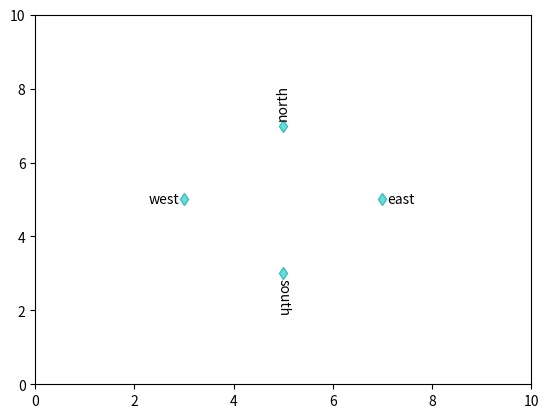

Generate this figure with matplotlib:
#!/usr/bin/python3
# -*- coding: utf-8 -*-

# 散布図
# プロットにラベルをつける
# 東西南北で方向を指定する

from matplotlib.transforms import offset_copy
import numpy as np
import matplotlib.transforms as mtransforms
import sys
import matplotlib.pyplot as plt


def calc_axis_range(list_in):

    maxnum = max(list_in)  # 最大値取得
    maxnum = int(maxnum)  # 整数化
    maxdigit = len(str(maxnum))  # 整数値の文字数=桁数
    return maxdigit


def main():

    list_x = [5, 7, 5, 3]
    list_y = [7, 5, 3, 5]
    list_label = ["north", "east", "south", "west"]
    list_edge = ["north", "east", "south", "west"]

    fig = plt.figure()
    ax1 = fig.add_subplot(111)

    # ラベルのオフセットを決める
    label_offset_x = {"north": 0,
                      "east": 0.05,
                      "south": 0,
                      "west": -0.05}
    label_offset_y = {"north": 0.05,
                      "east": 0,
                      "south": -0.05,
                      "west": 0}
    label_rotate = {"north": 90,
                    "east": 0,
                    "south": 270,
                    "west": 0}
    label_halign = {"north": "center",
                    "east": "left",
                    "south": "center",
                    "west": "right"}
    label_valign = {"north": "bottom",
                    "east": "center",
                    "south": "top",
                    "west": "center"}


    for x, y, label, edge in zip(list_x, list_y, list_label, list_edge):

        # 一要素ごとにプロットを追加
        ax1.plot(x,                # xの値
                 y,                 # yの値
                 marker='d',             # マーカーの形状
                 markersize=6,           # マーカー全体のサイズ
                 markerfacecolor='#66DDDD',  # マーカーの色は白
                 markeredgewidth=1,      # マーカーエッジのサイズ
                 markeredgecolor='#44BBBB',  # マーカーエッジを赤にする
                 linestyle='None')       # ライン非表示

        # ラベルの追加
        trans_offset = mtransforms.offset_copy(
            ax1.transData,
            fig=fig,
            x=label_offset_x[edge],
            y=label_offset_y[edge],
            units='inches'
        )
        ax1.text(x,                # xの値
                 y,                 # yの値
                 label,
                 transform=trans_offset,
                 horizontalalignment=label_halign[edge],
                 verticalalignment=label_valign[edge],
                 rotation=label_rotate[edge])

    # 軸のスケール
    axis_max_x = 10 ** calc_axis_range(list_x)
    axis_max_y = 10 ** calc_axis_range(list_y)
    ax1.axis([0, axis_max_x, 0, axis_max_y])

    plt.show()


if __name__ == '__main__':

    main()
